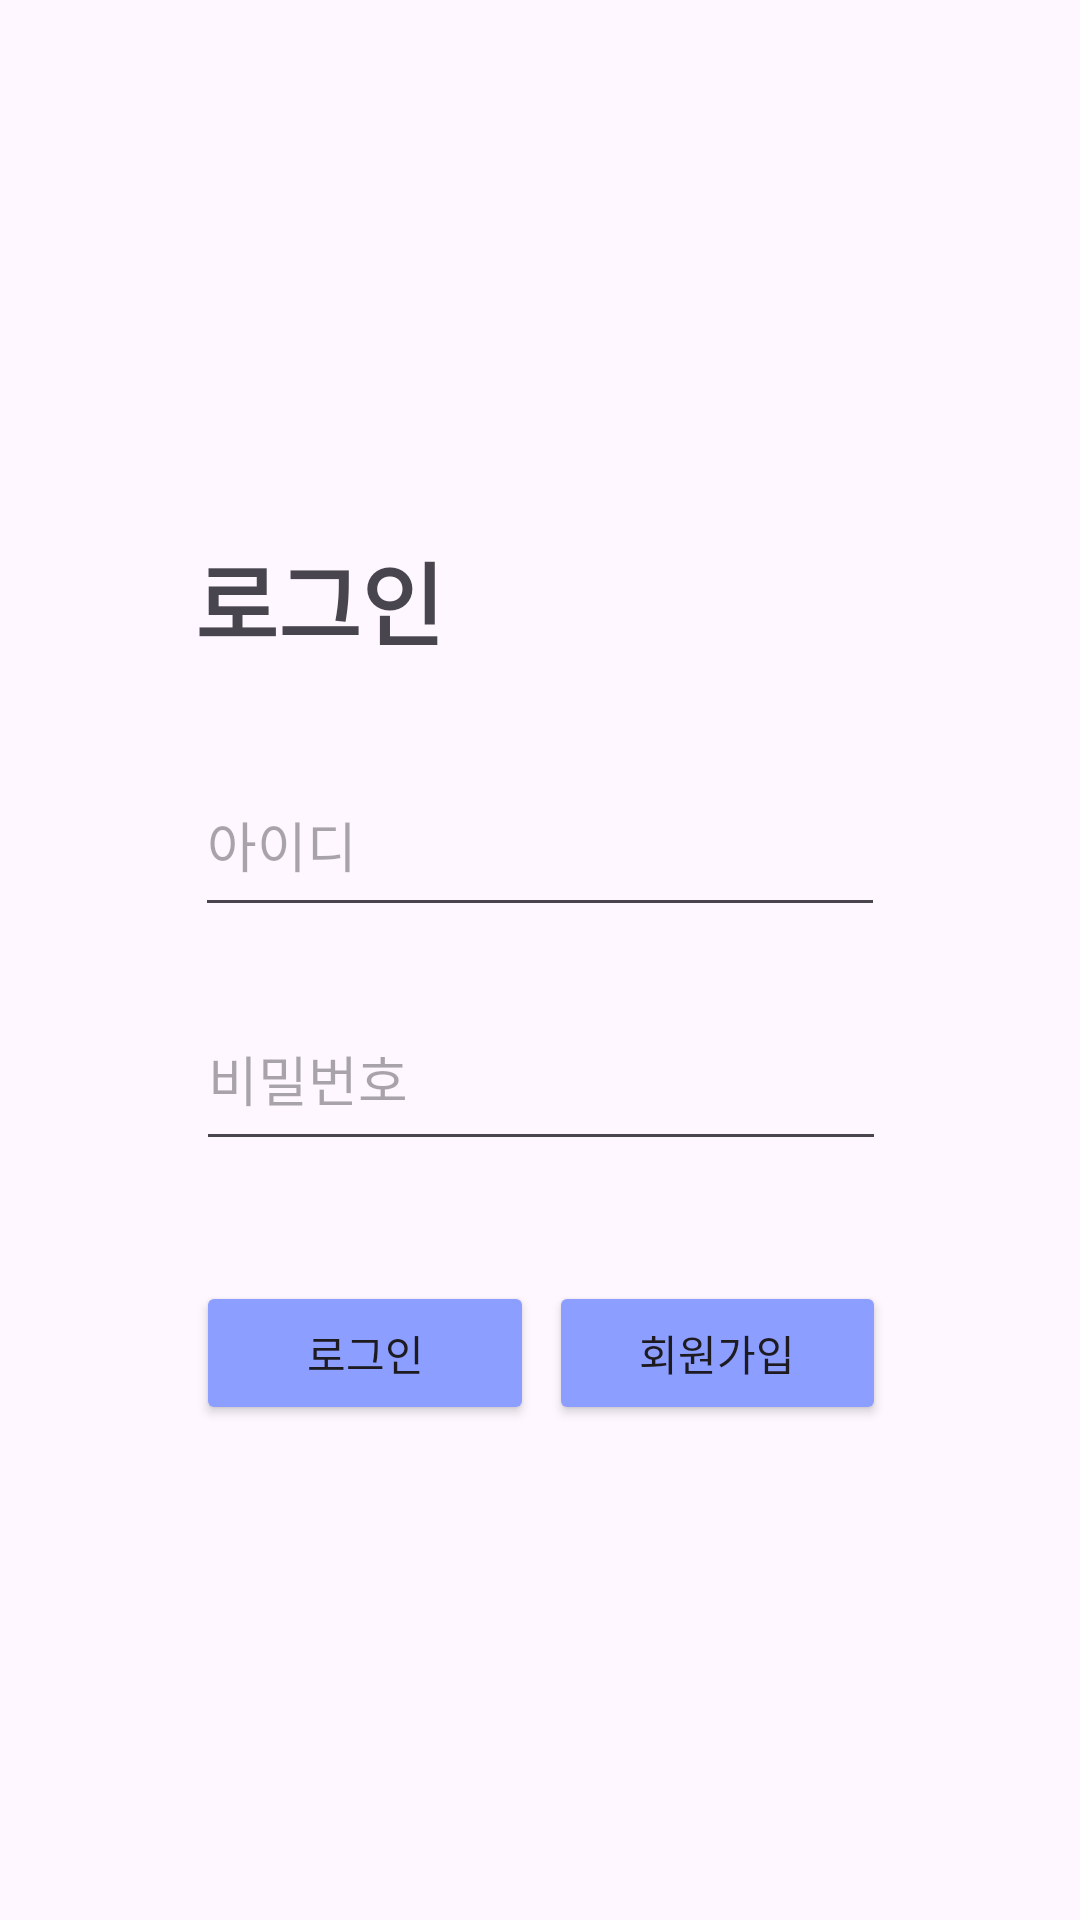

Android layout source for this screen:
<!-- AndroidManifest.xml: application theme Theme.ChulseokApp -->
<!-- res/layout/activity_login.xml -->
<?xml version="1.0" encoding="utf-8"?>
<androidx.constraintlayout.widget.ConstraintLayout xmlns:android="http://schemas.android.com/apk/res/android"
    xmlns:app="http://schemas.android.com/apk/res-auto"
    xmlns:tools="http://schemas.android.com/tools"
    android:layout_width="match_parent"
    android:layout_height="match_parent"
    tools:context="com.example.chulseokapp.LoginActivity">

    <TextView
        android:id="@+id/tv_login"
        android:layout_width="139dp"
        android:layout_height="45dp"
        android:layout_marginTop="150dp"
        android:text="로그인"
        android:textSize="30sp"
        android:textStyle="bold"
        app:layout_constraintBottom_toTopOf="@+id/et_id"
        app:layout_constraintStart_toStartOf="@+id/et_id"
        app:layout_constraintTop_toTopOf="parent" />

    <EditText
        android:id="@+id/et_id"
        android:layout_width="230dp"
        android:layout_height="58dp"
        android:layout_marginBottom="80dp"
        android:ems="10"
        android:hint="아이디"
        android:inputType="text"
        app:layout_constraintBottom_toBottomOf="parent"
        app:layout_constraintEnd_toEndOf="parent"
        app:layout_constraintStart_toStartOf="parent"
        app:layout_constraintTop_toTopOf="parent" />

    <EditText
        android:id="@+id/et_pw"
        android:layout_width="230dp"
        android:layout_height="58dp"
        android:layout_marginTop="20dp"
        android:ems="10"
        android:hint="비밀번호"
        android:inputType="text"
        app:layout_constraintEnd_toEndOf="parent"
        app:layout_constraintHorizontal_bias="0.502"
        app:layout_constraintStart_toStartOf="parent"
        app:layout_constraintTop_toBottomOf="@+id/et_id" />

    <Button
        android:id="@+id/btn_login"
        android:layout_width="0dp"
        android:layout_height="wrap_content"
        android:layout_marginTop="40dp"
        android:layout_marginRight="5dp"
        android:backgroundTint="#8C9EFF"
        android:text="로그인"
        app:layout_constraintEnd_toStartOf="@+id/btn_register"
        app:layout_constraintStart_toStartOf="@+id/et_pw"
        app:layout_constraintTop_toBottomOf="@+id/et_pw" />

    <Button
        android:id="@+id/btn_register"
        android:layout_width="0dp"
        android:layout_height="wrap_content"
        android:layout_marginTop="40dp"
        android:backgroundTint="#8C9EFF"
        android:text="회원가입"
        app:layout_constraintEnd_toEndOf="@+id/et_pw"
        app:layout_constraintStart_toEndOf="@+id/btn_login"
        app:layout_constraintTop_toBottomOf="@+id/et_pw" />
</androidx.constraintlayout.widget.ConstraintLayout>
<!-- resources referenced by this layout -->
<resources>
  <style name="Theme.ChulseokApp" parent="Base.Theme.ChulseokApp" />
  <style name="Base.Theme.ChulseokApp" parent="Theme.Material3.DayNight.NoActionBar">
          
          
      </style>
</resources>
